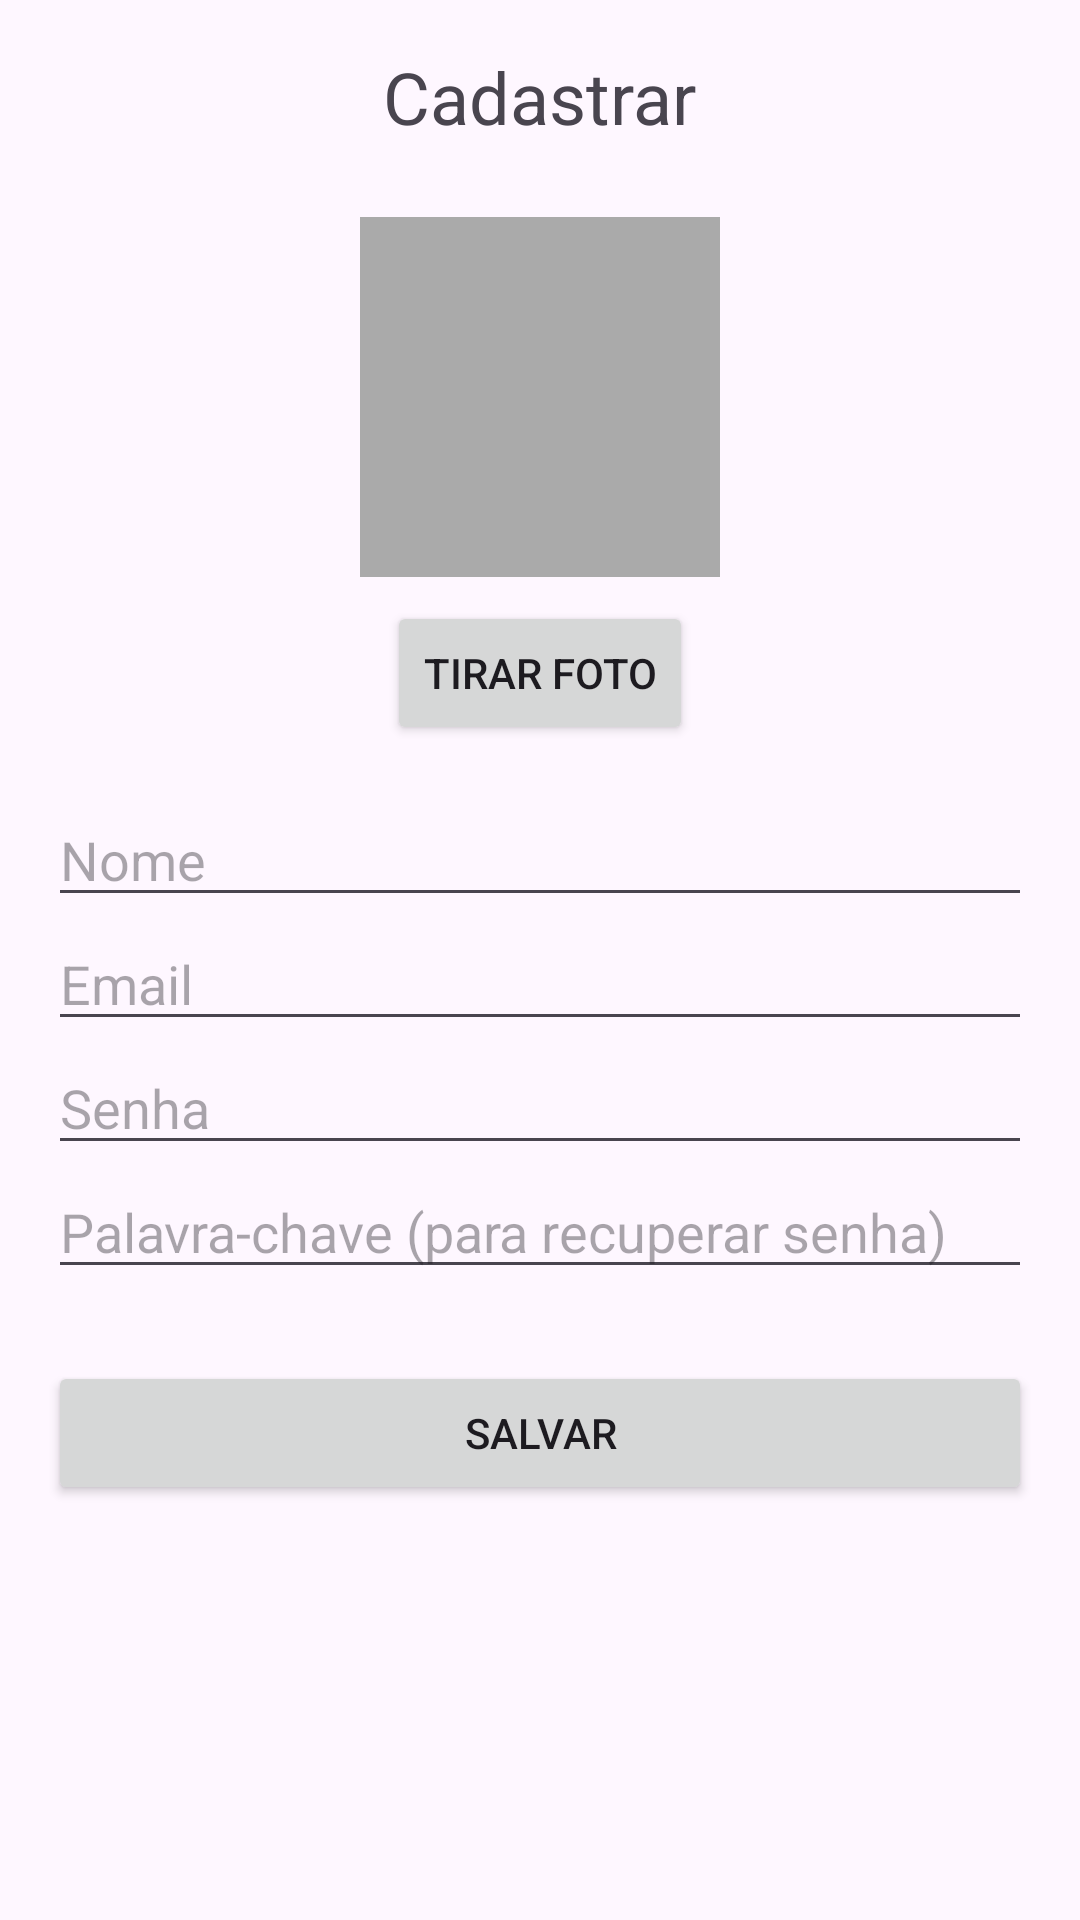

Layout XML and referenced resources for this Android screen:
<!-- AndroidManifest.xml: application theme Theme.Trabalho1 -->
<!-- res/layout/fragment_cadastro.xml -->
<?xml version="1.0" encoding="utf-8"?>
<ScrollView xmlns:android="http://schemas.android.com/apk/res/android"
    android:layout_width="match_parent"
    android:layout_height="match_parent"
    android:padding="16dp">

    <LinearLayout
        android:layout_width="match_parent"
        android:layout_height="wrap_content"
        android:orientation="vertical"
        android:gravity="center_horizontal">

        <TextView
            android:layout_width="wrap_content"
            android:layout_height="wrap_content"
            android:text="@string/cadastrar"
            android:textSize="24sp"
            android:layout_marginBottom="24dp"/>

        <ImageView
            android:id="@+id/ivFotoUsuario"
            android:layout_width="120dp"
            android:layout_height="120dp"
            android:background="@android:color/darker_gray"
            android:scaleType="centerCrop"
            android:layout_marginBottom="8dp"/>

        <Button
            android:id="@+id/btnTirarFoto"
            android:layout_width="wrap_content"
            android:layout_height="wrap_content"
            android:text="@string/tirar_foto"
            android:layout_marginBottom="16dp"/>

        <EditText
            android:id="@+id/etNome"
            android:layout_width="match_parent"
            android:layout_height="wrap_content"
            android:hint="@string/nome"
            android:inputType="textPersonName"/>

        <EditText
            android:id="@+id/etEmailCadastro"
            android:layout_width="match_parent"
            android:layout_height="wrap_content"
            android:hint="@string/email"
            android:inputType="textEmailAddress"/>

        <EditText
            android:id="@+id/etSenhaCadastro"
            android:layout_width="match_parent"
            android:layout_height="wrap_content"
            android:hint="@string/senha"
            android:inputType="textPassword"/>

        <EditText
            android:id="@+id/etPalavraChave"
            android:layout_width="match_parent"
            android:layout_height="wrap_content"
            android:hint="Palavra-chave (para recuperar senha)"
            android:inputType="text"/>

        <Button
            android:id="@+id/btnSalvarUsuario"
            android:layout_width="match_parent"
            android:layout_height="wrap_content"
            android:text="@string/salvar"
            android:layout_marginTop="24dp"/>

    </LinearLayout>
</ScrollView>
<!-- resources referenced by this layout -->
<resources>
  <string name="cadastrar">Cadastrar</string>
  <string name="email">Email</string>
  <string name="nome">Nome</string>
  <string name="salvar">Salvar</string>
  <string name="senha">Senha</string>
  <string name="tirar_foto">Tirar Foto</string>
  <style name="Theme.Trabalho1" parent="Base.Theme.Trabalho1" />
  <style name="Base.Theme.Trabalho1" parent="Theme.Material3.DayNight.NoActionBar">
          
          
      </style>
</resources>
